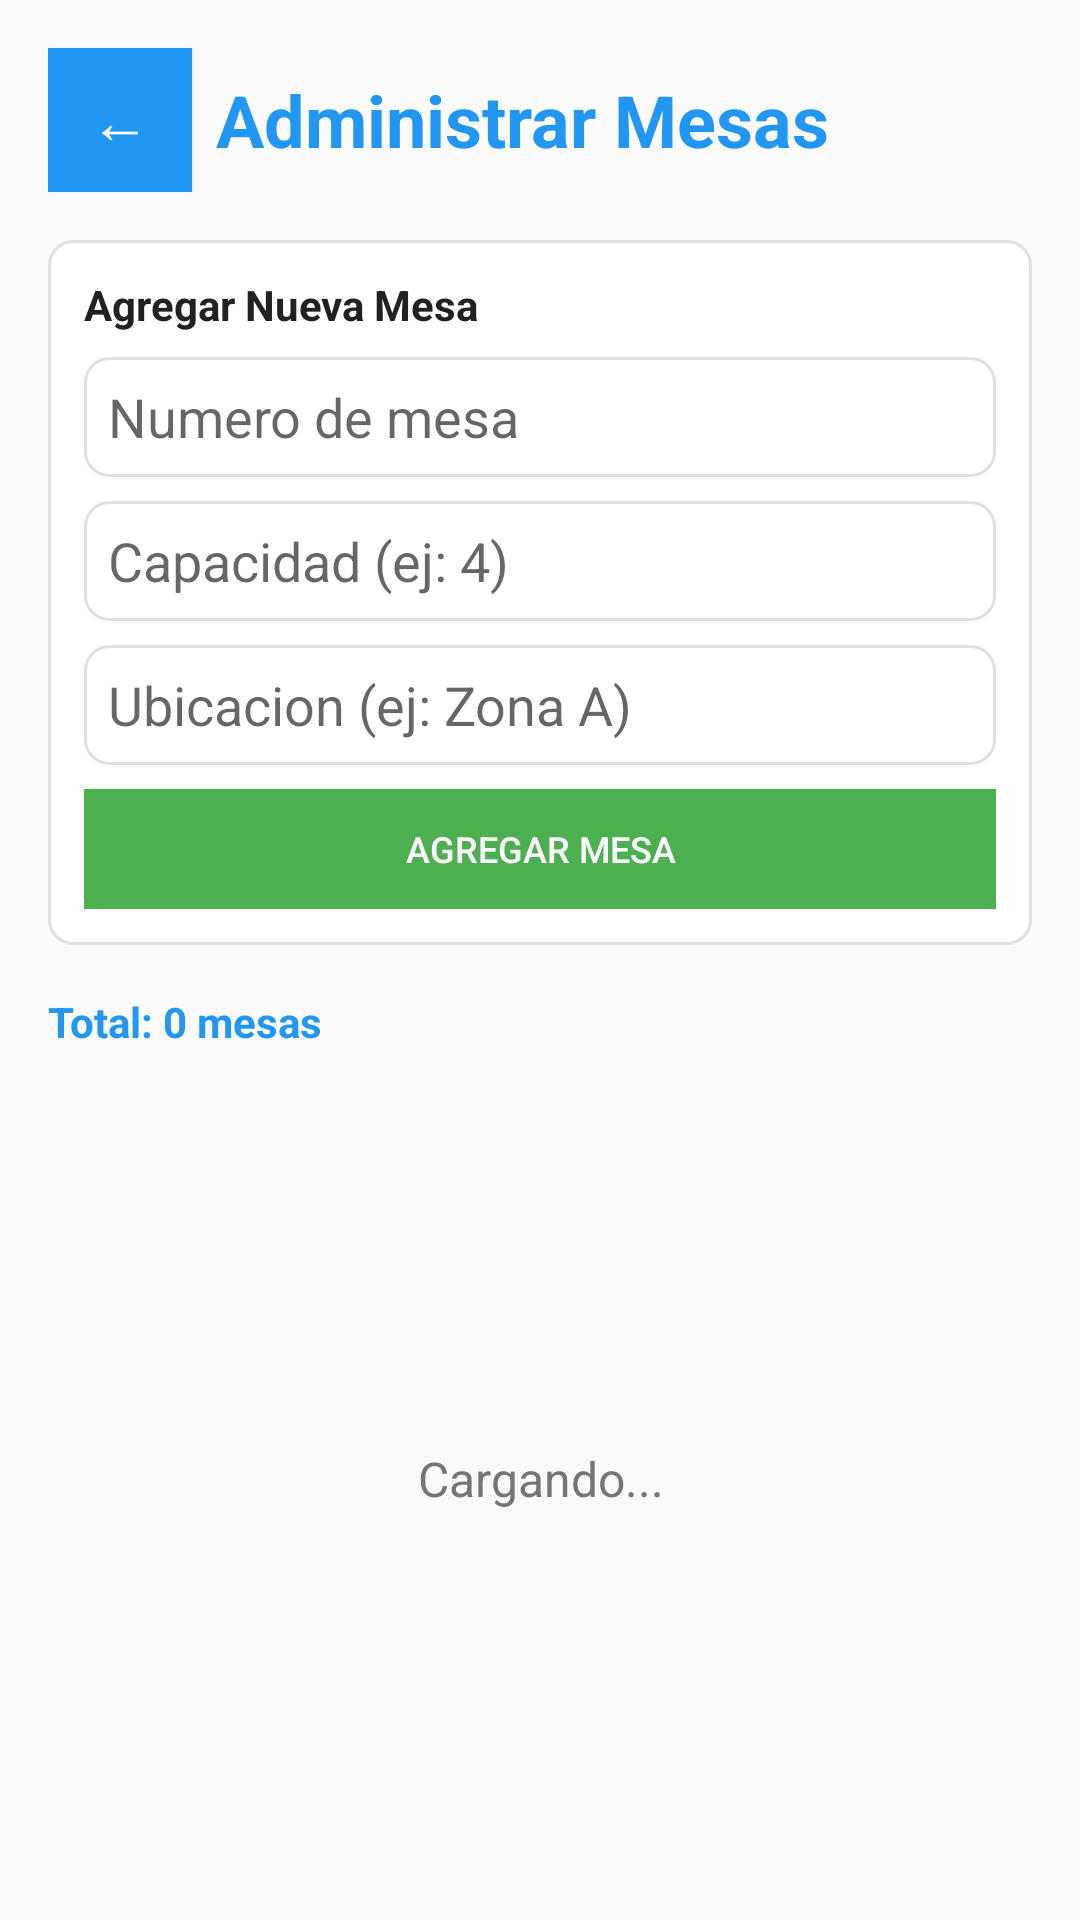

Write the Android layout XML for this screen, with the resource values it uses.
<!-- AndroidManifest.xml: application theme Theme.HospedeFact -->
<!-- res/layout/fragment_admin_mesas.xml -->
<?xml version="1.0" encoding="utf-8"?>
<LinearLayout xmlns:android="http://schemas.android.com/apk/res/android"
    android:layout_width="match_parent"
    android:layout_height="match_parent"
    android:orientation="vertical"
    android:padding="16dp"
    android:background="#FAFAFA">

    <LinearLayout
        android:layout_width="match_parent"
        android:layout_height="wrap_content"
        android:orientation="horizontal"
        android:gravity="center_vertical"
        android:layout_marginBottom="16dp">

        <Button
            android:id="@+id/btn_atras_admin_mesas"
            android:layout_width="48dp"
            android:layout_height="48dp"
            android:text="←"
            android:textSize="20sp"
            android:layout_marginRight="8dp"
            android:background="@color/button_color"
            android:textColor="#FFFFFF" />

        <TextView
            android:layout_width="0dp"
            android:layout_height="wrap_content"
            android:layout_weight="1"
            android:text="Administrar Mesas"
            android:textSize="24sp"
            android:textStyle="bold"
            android:textColor="#2196F3" />
    </LinearLayout>

    <LinearLayout
        android:layout_width="match_parent"
        android:layout_height="wrap_content"
        android:orientation="vertical"
        android:padding="12dp"
        android:background="@drawable/card_bg"
        android:layout_marginBottom="16dp">

        <TextView
            android:layout_width="match_parent"
            android:layout_height="wrap_content"
            android:text="Agregar Nueva Mesa"
            android:textSize="14sp"
            android:textStyle="bold"
            android:textColor="#212121"
            android:layout_marginBottom="8dp" />

        <EditText
            android:id="@+id/input_numero_mesa"
            android:layout_width="match_parent"
            android:layout_height="40dp"
            android:hint="Numero de mesa"
            android:inputType="number"
            android:padding="8dp"
            android:background="@drawable/edit_text_bg"
            android:layout_marginBottom="8dp" />

        <EditText
            android:id="@+id/input_capacidad_mesa"
            android:layout_width="match_parent"
            android:layout_height="40dp"
            android:hint="Capacidad (ej: 4)"
            android:inputType="number"
            android:padding="8dp"
            android:background="@drawable/edit_text_bg"
            android:layout_marginBottom="8dp" />

        <EditText
            android:id="@+id/input_ubicacion_mesa"
            android:layout_width="match_parent"
            android:layout_height="40dp"
            android:hint="Ubicacion (ej: Zona A)"
            android:padding="8dp"
            android:background="@drawable/edit_text_bg"
            android:layout_marginBottom="8dp" />

        <Button
            android:id="@+id/btn_agregar_mesa"
            android:layout_width="match_parent"
            android:layout_height="40dp"
            android:text="Agregar Mesa"
            android:textSize="12sp"
            android:background="@color/success_green"
            android:textColor="#FFFFFF" />
    </LinearLayout>

    <TextView
        android:id="@+id/text_total_mesas"
        android:layout_width="match_parent"
        android:layout_height="wrap_content"
        android:text="Total: 0 mesas"
        android:textSize="14sp"
        android:textStyle="bold"
        android:textColor="#2196F3"
        android:layout_marginBottom="12dp" />

    <ProgressBar
        android:id="@+id/progress_bar_admin_mesas"
        android:layout_width="wrap_content"
        android:layout_height="wrap_content"
        android:layout_gravity="center_horizontal"
        android:visibility="gone" />

    <androidx.recyclerview.widget.RecyclerView
        android:id="@+id/recycler_admin_mesas"
        android:layout_width="match_parent"
        android:layout_height="0dp"
        android:layout_weight="1"
        android:visibility="gone" />

    <TextView
        android:id="@+id/text_vacio_admin_mesas"
        android:layout_width="match_parent"
        android:layout_height="match_parent"
        android:text="Cargando..."
        android:textAlignment="center"
        android:gravity="center"
        android:textColor="#757575"
        android:textSize="16sp" />

</LinearLayout>
<!-- resources referenced by this layout -->
<resources>
  <color name="button_color">#2196F3</color>
  <color name="success_green">#4CAF50</color>
  <!-- drawable card_bg (drawable) -->
  <?xml version="1.0" encoding="utf-8"?>
  <shape xmlns:android="http://schemas.android.com/apk/res/android"
      android:shape="rectangle">
  
      <solid android:color="#FFFFFF" />
  
      <stroke
          android:width="1dp"
          android:color="#E0E0E0" />
  
      <corners android:radius="8dp" />
  
      <padding
          android:left="4dp"
          android:top="4dp"
          android:right="4dp"
          android:bottom="4dp" />
  </shape>
  <!-- drawable edit_text_bg (drawable) -->
  <?xml version="1.0" encoding="utf-8"?>
  <shape xmlns:android="http://schemas.android.com/apk/res/android"
      android:shape="rectangle">
  
      
      <solid android:color="#FFFFFF" />
  
      
      <stroke
          android:width="1dp"
          android:color="#E0E0E0" />
  
      
      <corners android:radius="8dp" />
  
      
      <padding
          android:left="4dp"
          android:top="4dp"
          android:right="4dp"
          android:bottom="4dp" />
  </shape>
  <style name="Theme.HospedeFact" parent="Theme.AppCompat.DayNight.NoActionBar" />
</resources>
